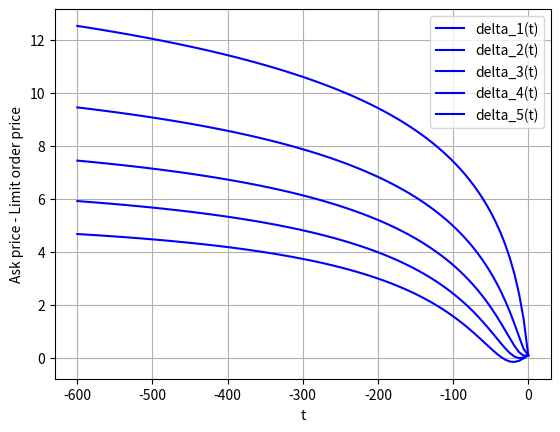

Reproduce this figure in Python.
import math

import matplotlib.pyplot as plt
import numpy as np
from scipy.integrate import odeint


def optimal_limit_order_formula(q_max, t_max, mu, sigma, A, k, gamma, b, is_plot=True):
    """
    q_max : Quantity in ATS to execute
    t_max : Time in seconds remaining to execute
    mu : Trend in tick per second
    sigma : Volatility in tick per second squared
    A : arrival rate at best quote
    k : exponential decreasing parameter of arrival rate
    gamma : absolute risk aversion
    b : cost per share to liquidate the remaining position in ticks
    """

    alpha = k / 2 * gamma * np.power(sigma, 2)
    beta = k * mu
    eta = A * np.power(1 + gamma / k, -(1 + k / gamma))
    w_0 = 1

    def w_T(q):
        return np.exp(-k * q * b)

    def linear_ode(w_q, w_q_1, q):
        return (alpha * np.power(q, 2) - beta * q) * w_q - eta * w_q_1

    def linear_ode_system(y, t):
        w = [w_0, *y]
        dydt = [linear_ode(w[q], w[q-1], q) for q in range(1, q_max + 1)]
        return dydt

    w_T = [w_T(q) for q in range(1, q_max + 1)]
    t = np.linspace(0, -t_max, 100)

    w = odeint(linear_ode_system, w_T, t, args=())

    delta = {}
    for q in range(1, q_max + 1):
        if q == 1:
            delta[q] = 1 / k * np.log(w[:, q-1] / w_0) + \
                1 / gamma * np.log(1 + gamma / k)
        else:
            delta[q] = 1 / k * np.log(w[:, q-1] / w[:, q-2]) + \
                1 / gamma * np.log(1 + gamma / k)

    if is_plot:
        for q in range(1, q_max + 1):
            plt.plot(t, delta[q], 'b', label=f'delta_{q}(t)')
        plt.legend(loc='best')
        plt.xlabel('t')
        plt.ylabel('Ask price - Limit order price')
        plt.grid()
        plt.show()

    return delta[q_max][-1]


def get_optimal_quote(symbol, quantity, time_in_seconds):
    if symbol == "demo":
        parameters = {
            "mu": 0.01,                   # Drift term
            "sigma": 0.3,                 # Volatility
            "A": 0.1,                     # Arrival rate of market orders
            "k": 0.3,                     # Liquidity impact parameter
            "b": 3,                       # Liquidation cost
            "tick_size": 0.01,            # Tick size
            "average_trading_size": 100,  # Average trading size
        }
    
    
    gamma = 5e-4 / parameters["tick_size"]
    quote = optimal_limit_order_formula(
        q_max=math.ceil(quantity / parameters["average_trading_size"]),
        t_max=time_in_seconds,
        mu=0,
        sigma=parameters['sigma'],
        A=parameters['A'],
        k=parameters['k'],
        gamma=gamma,
        b=parameters['b'])
    return quote * parameters["tick_size"]


if __name__ == "__main__":
    symbol = "demo"
    quantity = 500
    time_in_seconds = 600
    quote = get_optimal_quote(
        symbol=symbol, quantity=quantity, time_in_seconds=time_in_seconds)
    buy_sign = '-' if np.sign(-1 * quote) < 0 else '+'
    sell_sign = '-' if np.sign(quote) < 0 else '+'
    print(f'buy@mid {buy_sign} {np.abs(quote)} USD')
    print(f'sell@mid {sell_sign} {np.abs(quote)} USD')
